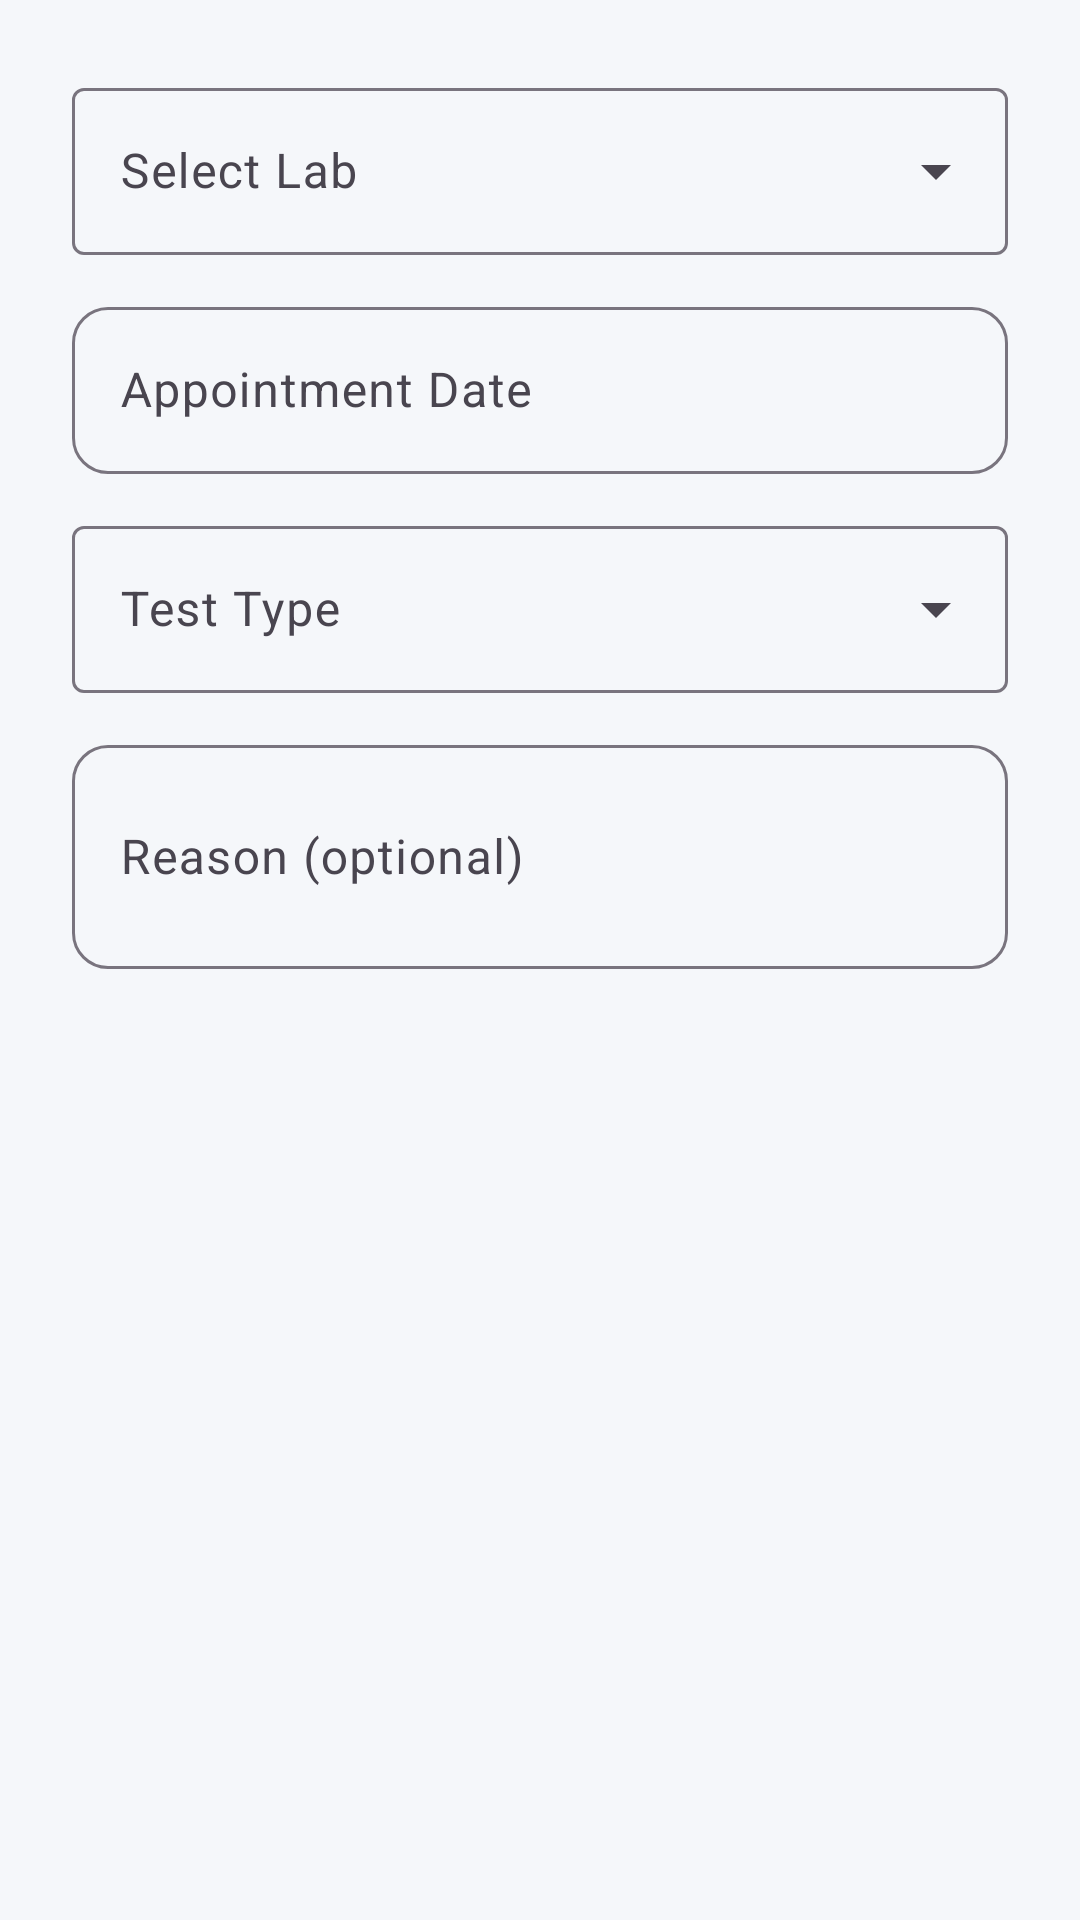

This screen was rendered from an Android layout file. Write that file and the resources it references.
<!-- AndroidManifest.xml: application theme Theme.NithinHealth -->
<!-- res/layout/dialog_create_lab_appointment.xml -->
<?xml version="1.0" encoding="utf-8"?>
<LinearLayout xmlns:android="http://schemas.android.com/apk/res/android"
    android:layout_width="match_parent"
    android:layout_height="wrap_content"
    android:orientation="vertical"
    android:padding="24dp">

    <com.google.android.material.textfield.TextInputLayout
        style="@style/Widget.Material3.TextInputLayout.OutlinedBox.ExposedDropdownMenu"
        android:layout_width="match_parent"
        android:layout_height="wrap_content"
        android:layout_marginBottom="12dp"
        android:hint="Select Lab">

        <AutoCompleteTextView
            android:id="@+id/actv_lab"
            android:layout_width="match_parent"
            android:layout_height="wrap_content"
            android:inputType="none" />
    </com.google.android.material.textfield.TextInputLayout>

    <com.google.android.material.textfield.TextInputLayout
        style="@style/TextInputStyle"
        android:layout_width="match_parent"
        android:layout_height="wrap_content"
        android:layout_marginBottom="12dp"
        android:hint="Appointment Date">

        <com.google.android.material.textfield.TextInputEditText
            android:id="@+id/et_date"
            android:layout_width="match_parent"
            android:layout_height="wrap_content"
            android:focusable="false"
            android:inputType="none" />
    </com.google.android.material.textfield.TextInputLayout>

    <com.google.android.material.textfield.TextInputLayout
        style="@style/Widget.Material3.TextInputLayout.OutlinedBox.ExposedDropdownMenu"
        android:layout_width="match_parent"
        android:layout_height="wrap_content"
        android:layout_marginBottom="12dp"
        android:hint="Test Type">

        <AutoCompleteTextView
            android:id="@+id/actv_test_type"
            android:layout_width="match_parent"
            android:layout_height="wrap_content"
            android:inputType="none" />
    </com.google.android.material.textfield.TextInputLayout>

    <com.google.android.material.textfield.TextInputLayout
        style="@style/TextInputStyle"
        android:layout_width="match_parent"
        android:layout_height="wrap_content"
        android:hint="Reason (optional)">

        <com.google.android.material.textfield.TextInputEditText
            android:id="@+id/et_reason"
            android:layout_width="match_parent"
            android:layout_height="wrap_content"
            android:inputType="textMultiLine"
            android:minLines="2" />
    </com.google.android.material.textfield.TextInputLayout>
</LinearLayout>
<!-- resources referenced by this layout -->
<resources>
  <style name="TextInputStyle" parent="Widget.Material3.TextInputLayout.OutlinedBox">
          <item name="boxCornerRadiusTopStart">12dp</item>
          <item name="boxCornerRadiusTopEnd">12dp</item>
          <item name="boxCornerRadiusBottomStart">12dp</item>
          <item name="boxCornerRadiusBottomEnd">12dp</item>
      </style>
  <style name="Theme.NithinHealth" parent="Theme.Material3.Light.NoActionBar">
          <item name="colorPrimary">@color/primary</item>
          <item name="colorPrimaryDark">@color/primary_dark</item>
          <item name="colorSecondary">@color/secondary</item>
          <item name="colorAccent">@color/accent</item>
          <item name="android:colorBackground">@color/background</item>
          <item name="colorSurface">@color/surface</item>
          <item name="colorError">@color/error</item>
          <item name="colorOnPrimary">@color/on_primary</item>
          <item name="colorOnSecondary">@color/on_secondary</item>
          <item name="colorOnBackground">@color/on_background</item>
          <item name="colorOnSurface">@color/on_surface</item>
          <item name="colorOnError">@color/on_error</item>
          <item name="android:statusBarColor">@color/primary_dark</item>
          <item name="android:navigationBarColor">@color/surface</item>
      </style>
  <color name="primary">#1565C0</color>
  <color name="primary_dark">#0D47A1</color>
  <color name="secondary">#00897B</color>
  <color name="accent">#FF6F00</color>
  <color name="background">#F5F7FA</color>
  <color name="surface">#FFFFFF</color>
  <color name="error">#D32F2F</color>
  <color name="on_primary">#FFFFFF</color>
  <color name="on_secondary">#FFFFFF</color>
  <color name="on_background">#1C1B1F</color>
  <color name="on_surface">#1C1B1F</color>
  <color name="on_error">#FFFFFF</color>
</resources>
